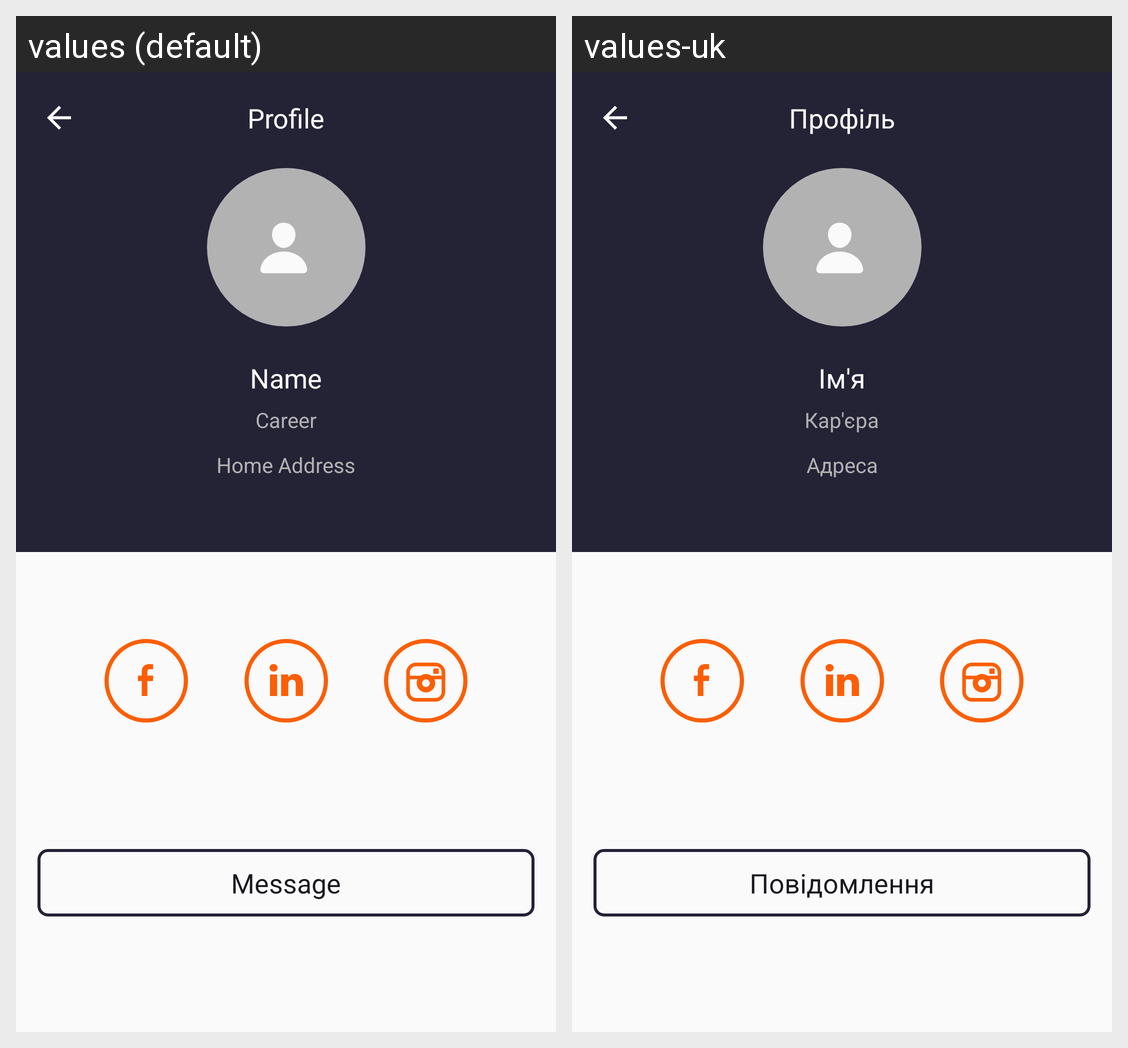

Translations of the strings shown on this Android screen, per locale in the grid:
Android screen res/layout/fragment_contacts_profile.xml rendered under 2 locales, left to right: values (default), values-uk. Device: Nexus 5 (rendered at 1080×1920; each locale shown at half size, 540×960, under a caption strip naming it); theme Theme.MyProject.
Strings drawn on this screen, with the default value and each locale's value (text and hints the layout hard-codes, and strings that could not be matched under every locale, appear in the picture but are not listed):

profile_textview_text
  values: Profile
  values-uk: Профіль

name_hint
  values: Name
  values-uk: Ім'я

career
  values: Career
  values-uk: Кар'єра

home_address
  values: Home Address
  values-uk: Адреса

message_button_text
  values: Message
  values-uk: Повідомлення
